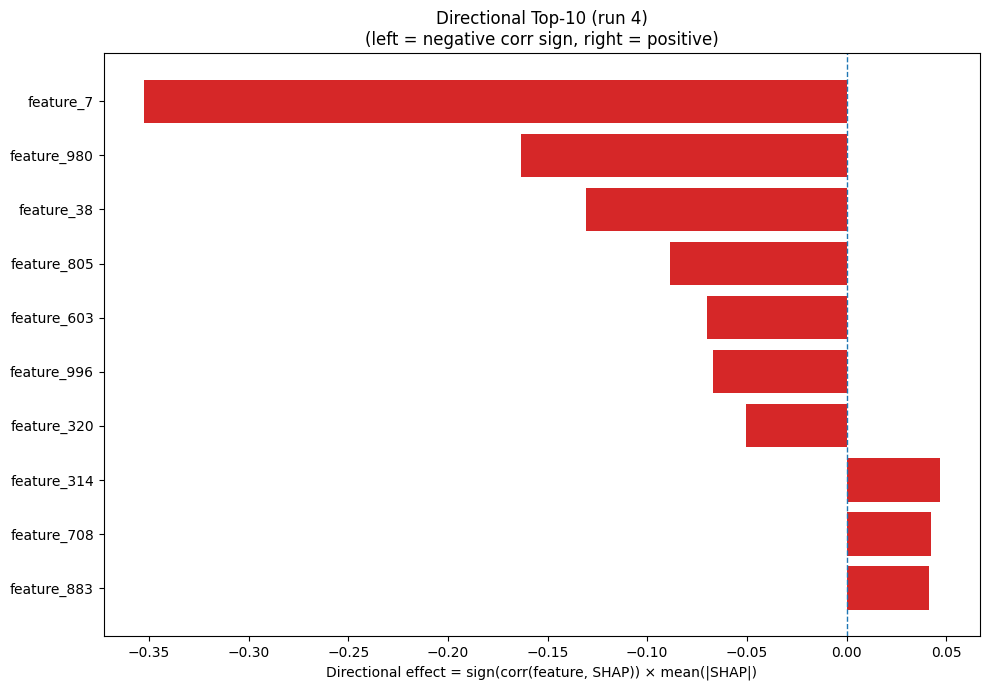

The table this chart was drawn from, first rows:
Index, Feature, CorrSign, MeanAbsSHAP, DirectionalEffect
7, feature_7, -1.0, 0.3527, -0.3527
980, feature_980, -1.0, 0.1634, -0.1634
38, feature_38, -1.0, 0.1306, -0.1306
805, feature_805, -1.0, 0.08872, -0.08872
603, feature_603, -1.0, 0.07024, -0.07024
996, feature_996, -1.0, 0.06719, -0.06719
320, feature_320, -1.0, 0.05066, -0.05066
314, feature_314, 1.0, 0.04697, 0.04697
708, feature_708, 1.0, 0.04232, 0.04232
883, feature_883, 1.0, 0.04129, 0.04129
1225, feature_1225, -1.0, 0.03831, -0.03831
840, feature_840, -1.0, 0.03658, -0.03658
436, feature_436, -1.0, 0.03637, -0.03637
584, feature_584, -1.0, 0.03378, -0.03378
991, feature_991, 1.0, 0.03178, 0.03178
937, feature_937, 1.0, 0.03079, 0.03079
1169, feature_1169, -1.0, 0.02956, -0.02956
1113, feature_1113, -1.0, 0.0292, -0.0292
89, feature_89, -1.0, 0.0288, -0.0288
525, feature_525, -1.0, 0.0288, -0.0288
819, feature_819, 1.0, 0.02862, 0.02862
1161, feature_1161, -1.0, 0.02726, -0.02726
76, feature_76, 1.0, 0.02529, 0.02529
465, feature_465, -1.0, 0.02425, -0.02425
763, feature_763, -1.0, 0.02405, -0.02405
712, feature_712, -1.0, 0.02253, -0.02253
692, feature_692, 1.0, 0.02247, 0.02247
1030, feature_1030, 1.0, 0.02224, 0.02224
1209, feature_1209, 1.0, 0.02217, 0.02217
827, feature_827, -1.0, 0.02167, -0.02167
1079, feature_1079, -1.0, 0.02143, -0.02143
1154, feature_1154, 1.0, 0.02135, 0.02135
859, feature_859, -1.0, 0.02134, -0.02134
504, feature_504, -1.0, 0.02091, -0.02091
381, feature_381, 1.0, 0.02012, 0.02012
1116, feature_1116, -1.0, 0.01961, -0.01961
726, feature_726, -1.0, 0.01901, -0.01901
505, feature_505, -1.0, 0.0189, -0.0189
706, feature_706, 1.0, 0.01888, 0.01888
1211, feature_1211, -1.0, 0.01874, -0.01874
133, feature_133, -1.0, 0.01836, -0.01836
1195, feature_1195, -1.0, 0.01818, -0.01818
81, feature_81, -1.0, 0.01816, -0.01816
519, feature_519, 1.0, 0.01734, 0.01734
108, feature_108, 1.0, 0.01696, 0.01696
188, feature_188, -1.0, 0.01687, -0.01687
853, feature_853, 1.0, 0.01569, 0.01569
881, feature_881, -1.0, 0.01523, -0.01523
1050, feature_1050, -1.0, 0.01513, -0.01513
63, feature_63, 1.0, 0.01463, 0.01463
365, feature_365, -1.0, 0.01417, -0.01417
99, feature_99, 1.0, 0.014, 0.014
1228, feature_1228, -1.0, 0.01383, -0.01383
1130, feature_1130, 1.0, 0.01341, 0.01341
608, feature_608, 1.0, 0.01333, 0.01333
440, feature_440, -1.0, 0.01329, -0.01329
958, feature_958, -1.0, 0.01326, -0.01326
1217, feature_1217, -1.0, 0.01305, -0.01305
861, feature_861, -1.0, 0.01241, -0.01241
754, feature_754, -1.0, 0.01227, -0.01227
... 1,220 more rows
